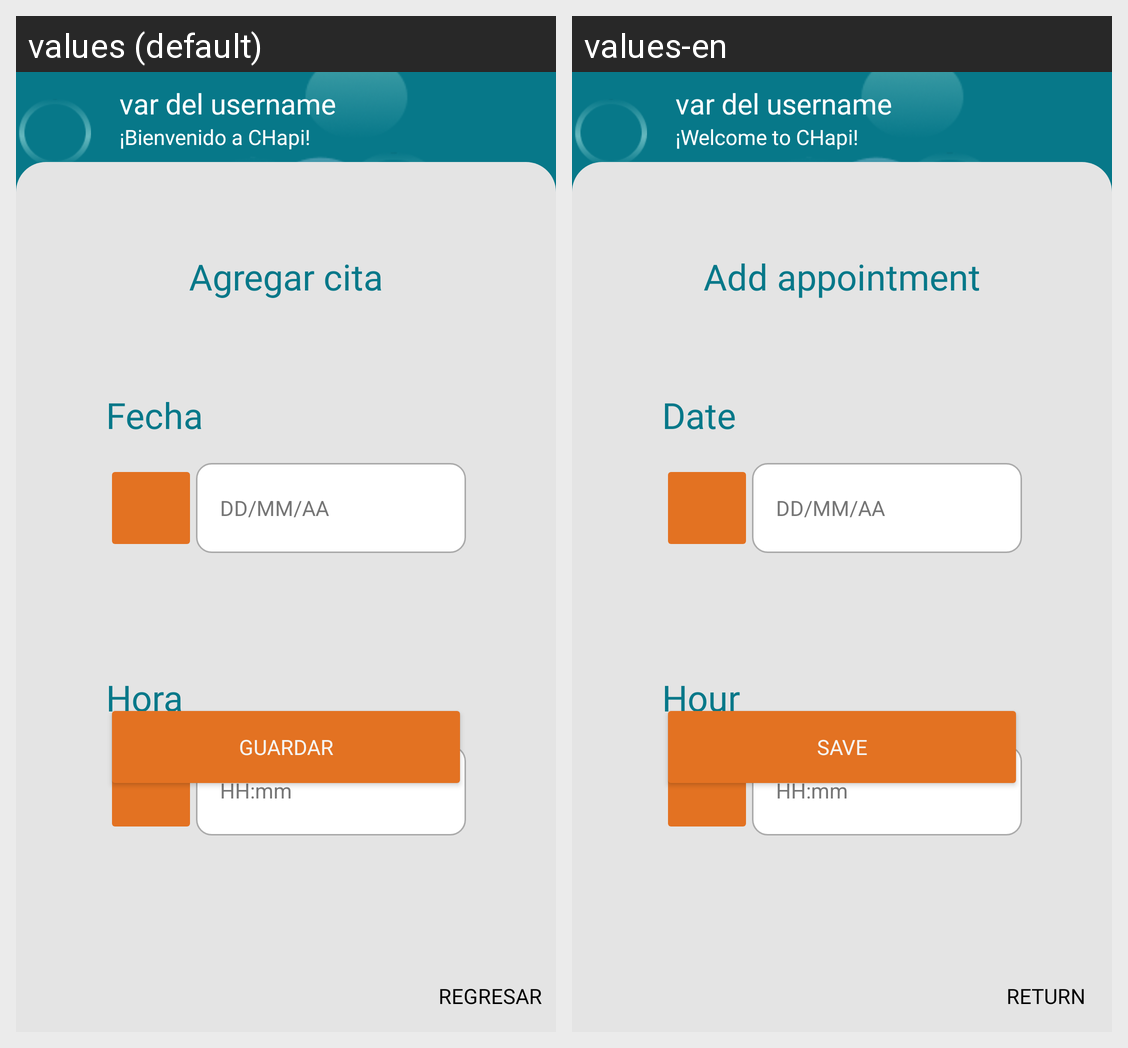

This grid shows one Android layout under two languages. Give, for every string resource on the screen, its name, the default text and each shown locale's text.
Android screen res/layout/fragment_add_appointment.xml rendered under 2 locales, left to right: values (default), values-en. Device: Nexus 5 (rendered at 1080×1920; each locale shown at half size, 540×960, under a caption strip naming it); theme Theme.CHapi.
Strings drawn on this screen, with the default value and each locale's value (text and hints the layout hard-codes, and strings that could not be matched under every locale, appear in the picture but are not listed):

username
  values: var del username
  values-en: var del username

welcome_message_string
  values: ¡Bienvenido a CHapi!
  values-en: ¡Welcome to CHapi!

back_string
  values: Regresar
  values-en: Return

addappointment_string
  values: Agregar cita
  values-en: Add appointment

date_string
  values: Fecha
  values-en: Date

hint_date
  values: DD/MM/AA
  values-en: DD/MM/AA

hour_string
  values: Hora
  values-en: Hour

hint_time
  values: HH:mm
  values-en: HH:mm

save_string
  values: GUARDAR
  values-en: SAVE
